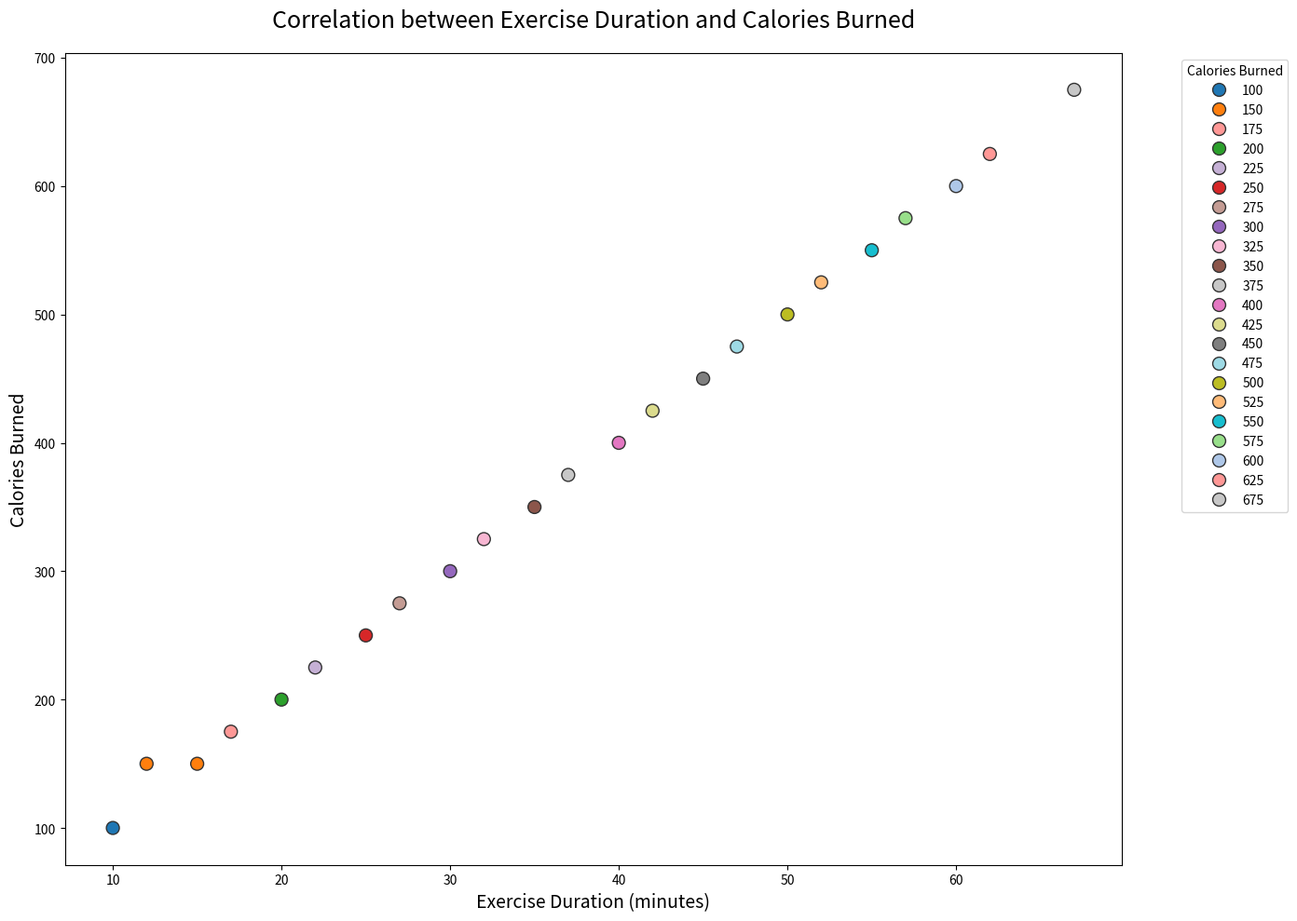

Write Python code to recreate this figure.

import seaborn as sns
import pandas as pd
import matplotlib.pyplot as plt

# Generate the data
data = {
    'Exercise Duration': [
        10, 15, 20, 25, 30, 35, 40, 45, 50, 55, 60,
        12, 17, 22, 27, 32, 37, 42, 47, 52, 57, 62, 67
    ],
    'Calories Burned': [
        100, 150, 200, 250, 300, 350, 400, 450, 500, 550, 600,
        150, 175, 225, 275, 325, 375, 425, 475, 525, 575, 625, 675
    ]
}

# Create a Pandas DataFrame
df = pd.DataFrame(data)

# Define a new color palette
palette = {
    100: "#1f77b4",
    150: "#ff7f0e",
    200: "#2ca02c",
    250: "#d62728",
    300: "#9467bd",
    350: "#8c564b",
    400: "#e377c2",
    450: "#7f7f7f",
    500: "#bcbd22",
    550: "#17becf",
    600: "#aec7e8",
    175: "#ff9896",
    225: "#c5b0d5",
    275: "#c49c94",
    325: "#f7b6d2",
    375: "#c7c7c7",
    425: "#dbdb8d",
    475: "#9edae5",
    525: "#ffbb78",
    575: "#98df8a",
    625: "#ff9896",
    675: "#c7c7c7"
}

# Create a scatter plot
plt.figure(figsize=(14, 10))
sns.scatterplot(x='Exercise Duration', y='Calories Burned', data=df, palette=palette, hue='Calories Burned', s=100, edgecolor='#333333', linewidth=1)

# Title and labels
plt.title('Correlation between Exercise Duration and Calories Burned', fontsize=18, pad=20)
plt.xlabel('Exercise Duration (minutes)', fontsize=14)
plt.ylabel('Calories Burned', fontsize=14)

# Show plot
plt.legend(title='Calories Burned', bbox_to_anchor=(1.05, 1))
plt.tight_layout()
plt.show()
